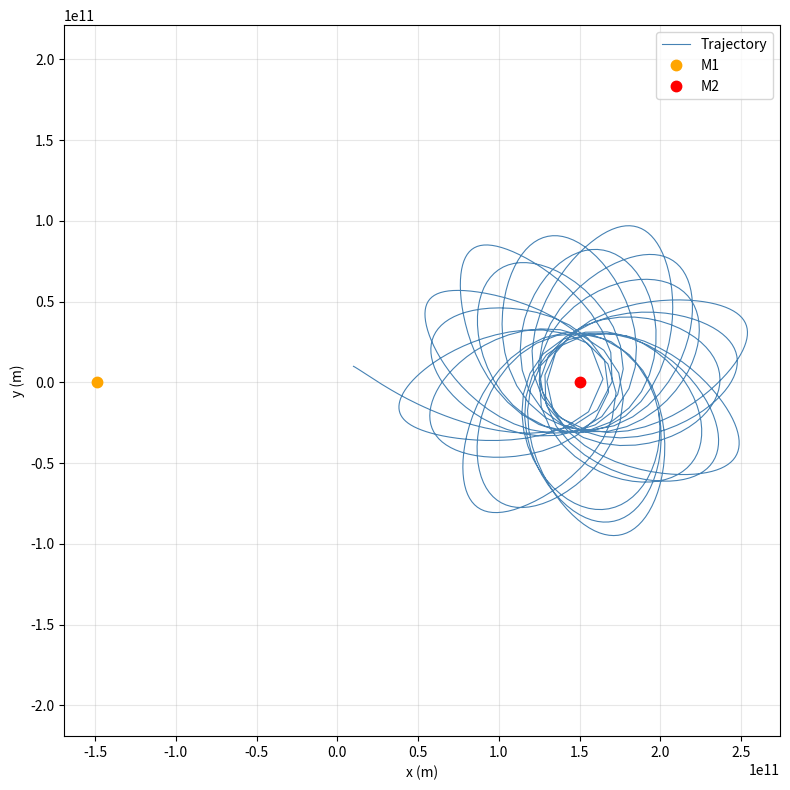

Python code for this plot:

"""
Restricted three-body problem in the rotating frame.
Test particle trajectory in a binary star system.
"""

import numpy as np 
import matplotlib.pyplot as plt
from scipy.integrate import solve_ivp

# Constants
G = 6.67430e-11 # m^3 kg^-1 s^-2
M1 = 1.989e30 # mass of the first body (e.g. the Sun) in kg
M2 = 1.972e30 # mass of the second body (e.g. the Earth) in kg

# distances of two bodies from the center of mass
d = 1.496e11 * 2
M_total = M1 + M2
x1 = -M2 / M_total * d
x2 =  M1 / M_total * d
y1, y2 = 0, 0
omega = np.sqrt(G * M_total / d**3)

# initial conditions
T = 3 * (2 * np.pi / omega) # un período orbital
x0  = 1e10
vx0 = 0.0
y0  = 1e10
vy0 = 0.0


# Equations of motion in the rotating frame
def eq(t,state):
    x     = state[0]
    x_dot = state[1]
    y     = state[2]
    y_dot = state[3]
    
    x_ddot = -(G*M1*(x-x1)/((x-x1)**2 + (y-y1)**2)**(3/2))  - (G*M2*(x-x2)/((x-x2)**2 + (y-y2)**2)**(3/2)) + omega**2 * x + 2*omega*y_dot # depende de y
    y_ddot = -(G*M1*(y-y1)/((x-x1)**2 + (y-y1)**2)**(3/2))  - (G*M2*(y-y2)/((x-x2)**2 + (y-y2)**2)**(3/2)) + omega**2 * y  - 2*omega*x_dot # depende de x
    
    return [x_dot, x_ddot, y_dot, y_ddot]

sol = solve_ivp(eq, [0, T], [x0, vx0, y0, vy0], t_eval=np.linspace(0, T, 1000))

# Extracting the trajectory
x = sol.y[0]
y = sol.y[2]

# Plotting the trajectory

plt.figure(figsize=(8, 8))
plt.plot(x, y, lw=0.8, color='steelblue', label='Trajectory')  
plt.plot(x1, y1, '.', color='orange', markersize=15, label='M1')
plt.plot(x2, y2, '.', color='red', markersize=15, label='M2')
plt.xlabel('x (m)')
plt.ylabel('y (m)')
plt.legend()
plt.axis('equal')   
plt.grid(alpha=0.3)
plt.tight_layout()
plt.show()
